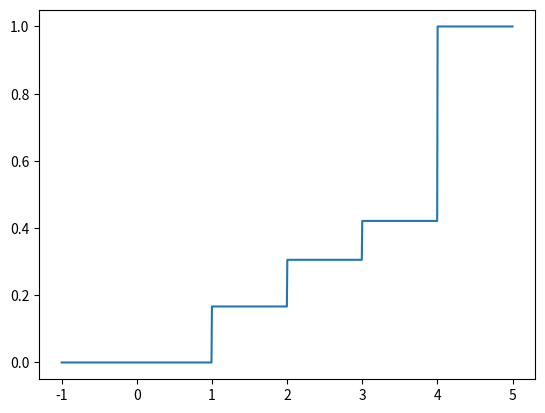

This chart was generated by the following Python code:
from matplotlib import pyplot as plt
import numpy as np

def f(x):
    if x < 1:
        return 0
    elif 1 <= x < 2:
        return 1/6
    elif 2 <= x < 3:
        return 11/36
    elif 3 <= x < 4:
        return 91/216
    else:
        return 1

x = np.linspace(-1, 5, 1000)
plt.plot(x, [f(xi) for xi in x])
# plt.show()
plt.savefig('VIS K1 2023 zadatak 4 grafik.svg')
